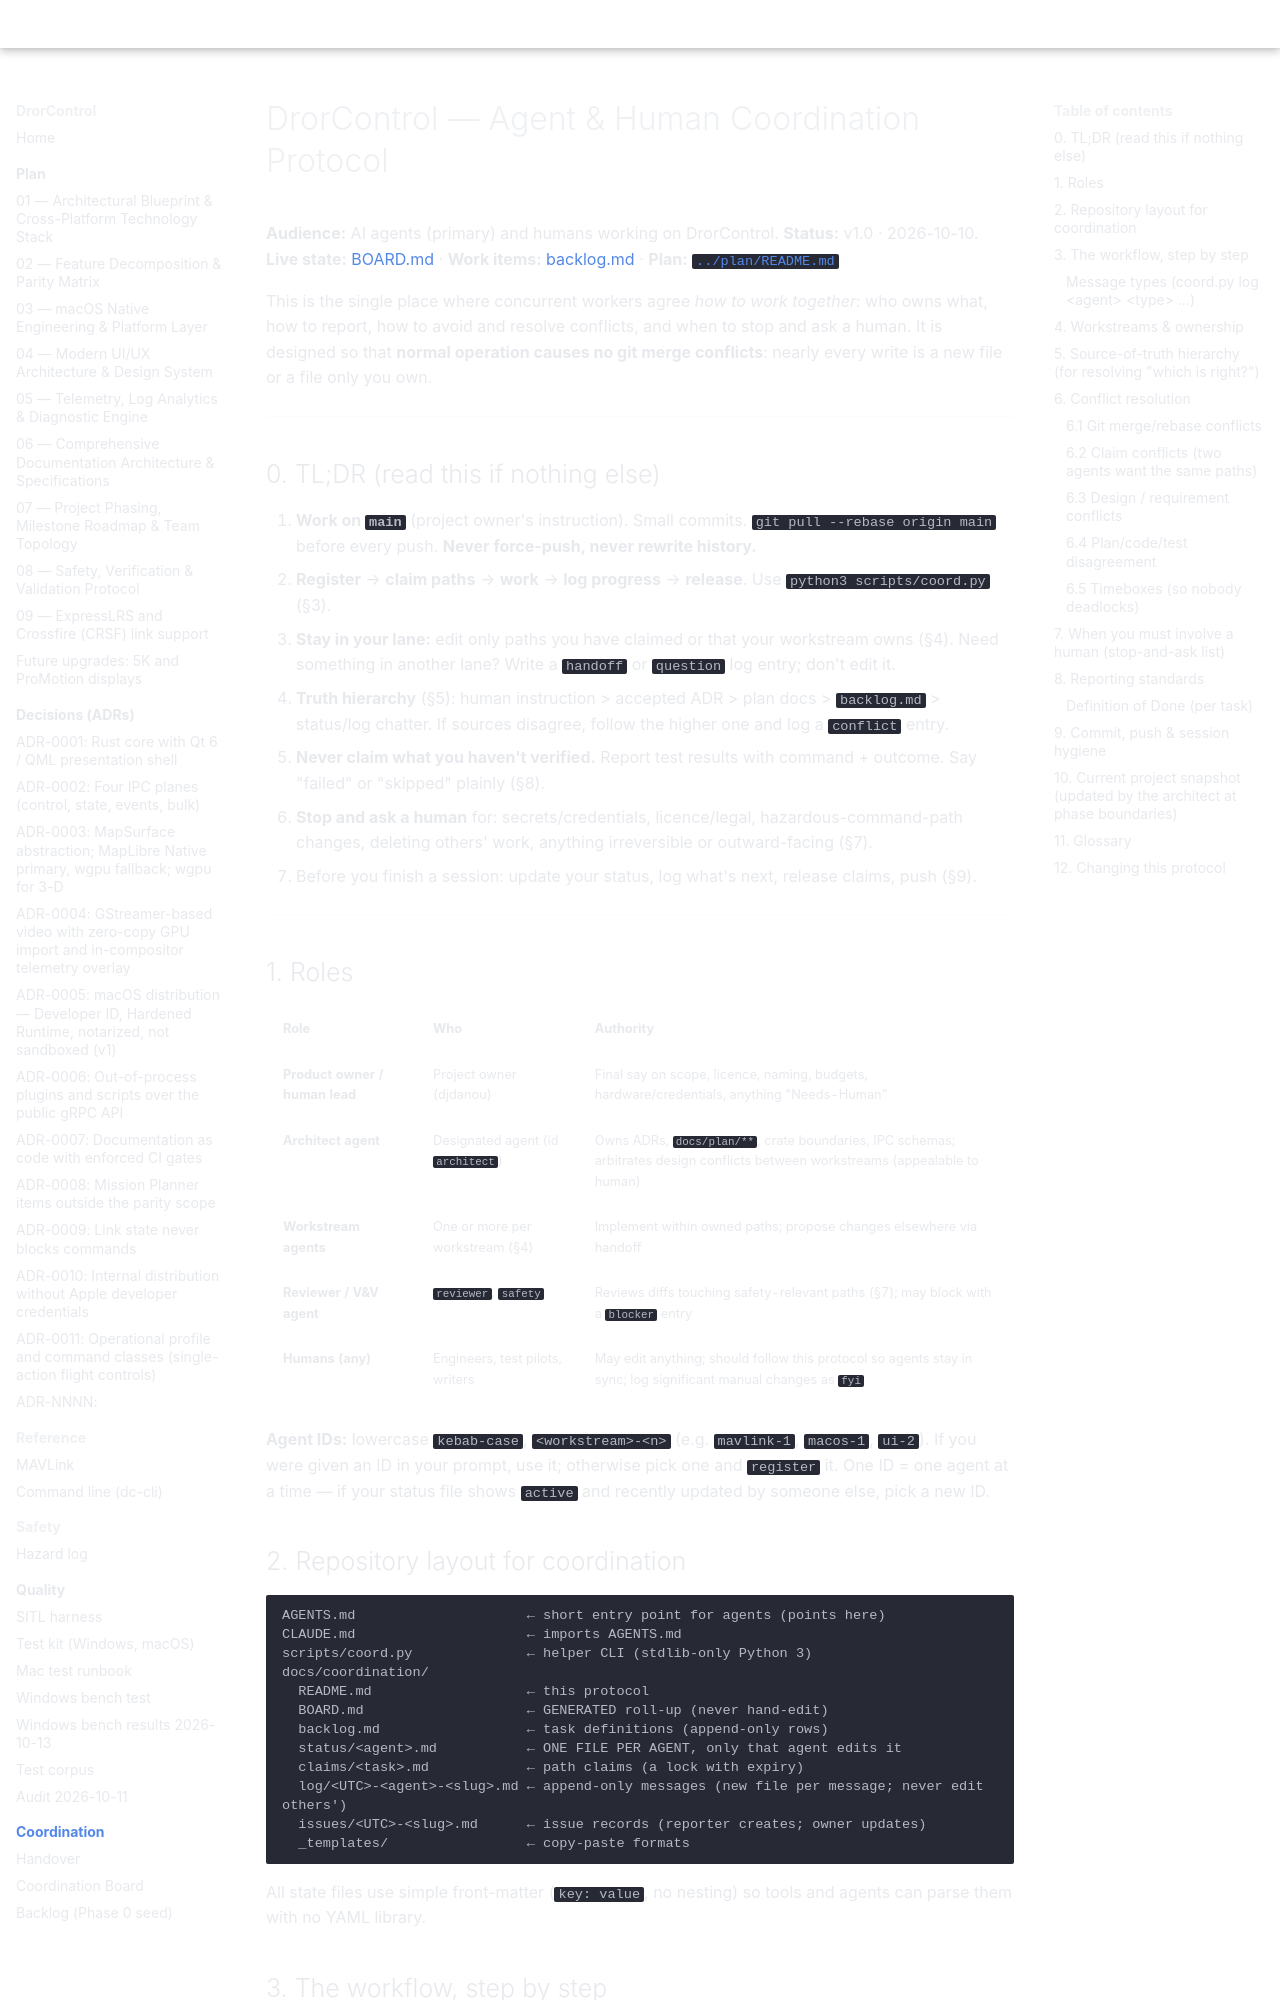

repository: djdanou-cloud/drorcontrol · page: coordination/index.html · generator: mkdocs

# DrorControl — Agent & Human Coordination Protocol

**Audience:** AI agents (primary) and humans working on DrorControl. **Status:** v1.0 · 2026-10-10.
**Live state:** [BOARD.md](BOARD.md) · **Work items:** [backlog.md](backlog.md) · **Plan:** [`../plan/README.md`](../plan/README.md)

This is the single place where concurrent workers agree *how to work together*: who owns what, how to report, how to avoid and resolve conflicts, and when to stop and ask a human. It is designed so that **normal operation causes no git merge conflicts**: nearly every write is a new file or a file only you own.

---

## 0. TL;DR (read this if nothing else)

1. **Work on `main`** (project owner's instruction). Small commits. `git pull --rebase origin main` before every push. **Never force-push, never rewrite history.**
2. **Register** → **claim paths** → **work** → **log progress** → **release**. Use `python3 scripts/coord.py` (§3).
3. **Stay in your lane:** edit only paths you have claimed or that your workstream owns (§4). Need something in another lane? Write a `handoff` or `question` log entry; don't edit it.
4. **Truth hierarchy** (§5): human instruction > accepted ADR > plan docs > `backlog.md` > status/log chatter. If sources disagree, follow the higher one and log a `conflict` entry.
5. **Never claim what you haven't verified.** Report test results with command + outcome. Say "failed" or "skipped" plainly (§8).
6. **Stop and ask a human** for: secrets/credentials, licence/legal, hazardous-command-path changes, deleting others' work, anything irreversible or outward-facing (§7).
7. Before you finish a session: update your status, log what's next, release claims, push (§9).

---

## 1. Roles

| Role | Who | Authority |
|------|-----|-----------|
| **Product owner / human lead** | Project owner (djdanou) | Final say on scope, licence, naming, budgets, hardware/credentials, anything "Needs-Human" |
| **Architect agent** | Designated agent (id `architect`) | Owns ADRs, `docs/plan/**`, crate boundaries, IPC schemas; arbitrates design conflicts between workstreams (appealable to human) |
| **Workstream agents** | One or more per workstream (§4) | Implement within owned paths; propose changes elsewhere via handoff |
| **Reviewer / V&V agent** | `reviewer`, `safety` | Reviews diffs touching safety-relevant paths (§7); may block with a `blocker` entry |
| **Humans (any)** | Engineers, test pilots, writers | May edit anything; should follow this protocol so agents stay in sync; log significant manual changes as `fyi` |

**Agent IDs:** lowercase `kebab-case`, `<workstream>-<n>` (e.g. `mavlink-1`, `macos-1`, `ui-2`). If you were given an ID in your prompt, use it; otherwise pick one and `register` it. One ID = one agent at a time — if your status file shows `active` and recently updated by someone else, pick a new ID.

## 2. Repository layout for coordination

```text
AGENTS.md                     ← short entry point for agents (points here)
CLAUDE.md                     ← imports AGENTS.md
scripts/coord.py              ← helper CLI (stdlib-only Python 3)
docs/coordination/
  README.md                   ← this protocol
  BOARD.md                    ← GENERATED roll-up (never hand-edit)
  backlog.md                  ← task definitions (append-only rows)
  status/<agent>.md           ← ONE FILE PER AGENT, only that agent edits it
  claims/<task>.md            ← path claims (a lock with expiry)
  log/<UTC>-<agent>-<slug>.md ← append-only messages (new file per message; never edit others')
  issues/<UTC>-<slug>.md      ← issue records (reporter creates; owner updates)
  _templates/                 ← copy-paste formats
```
All state files use simple front-matter (`key: value`, no nesting) so tools and agents can parse them with no YAML library.
